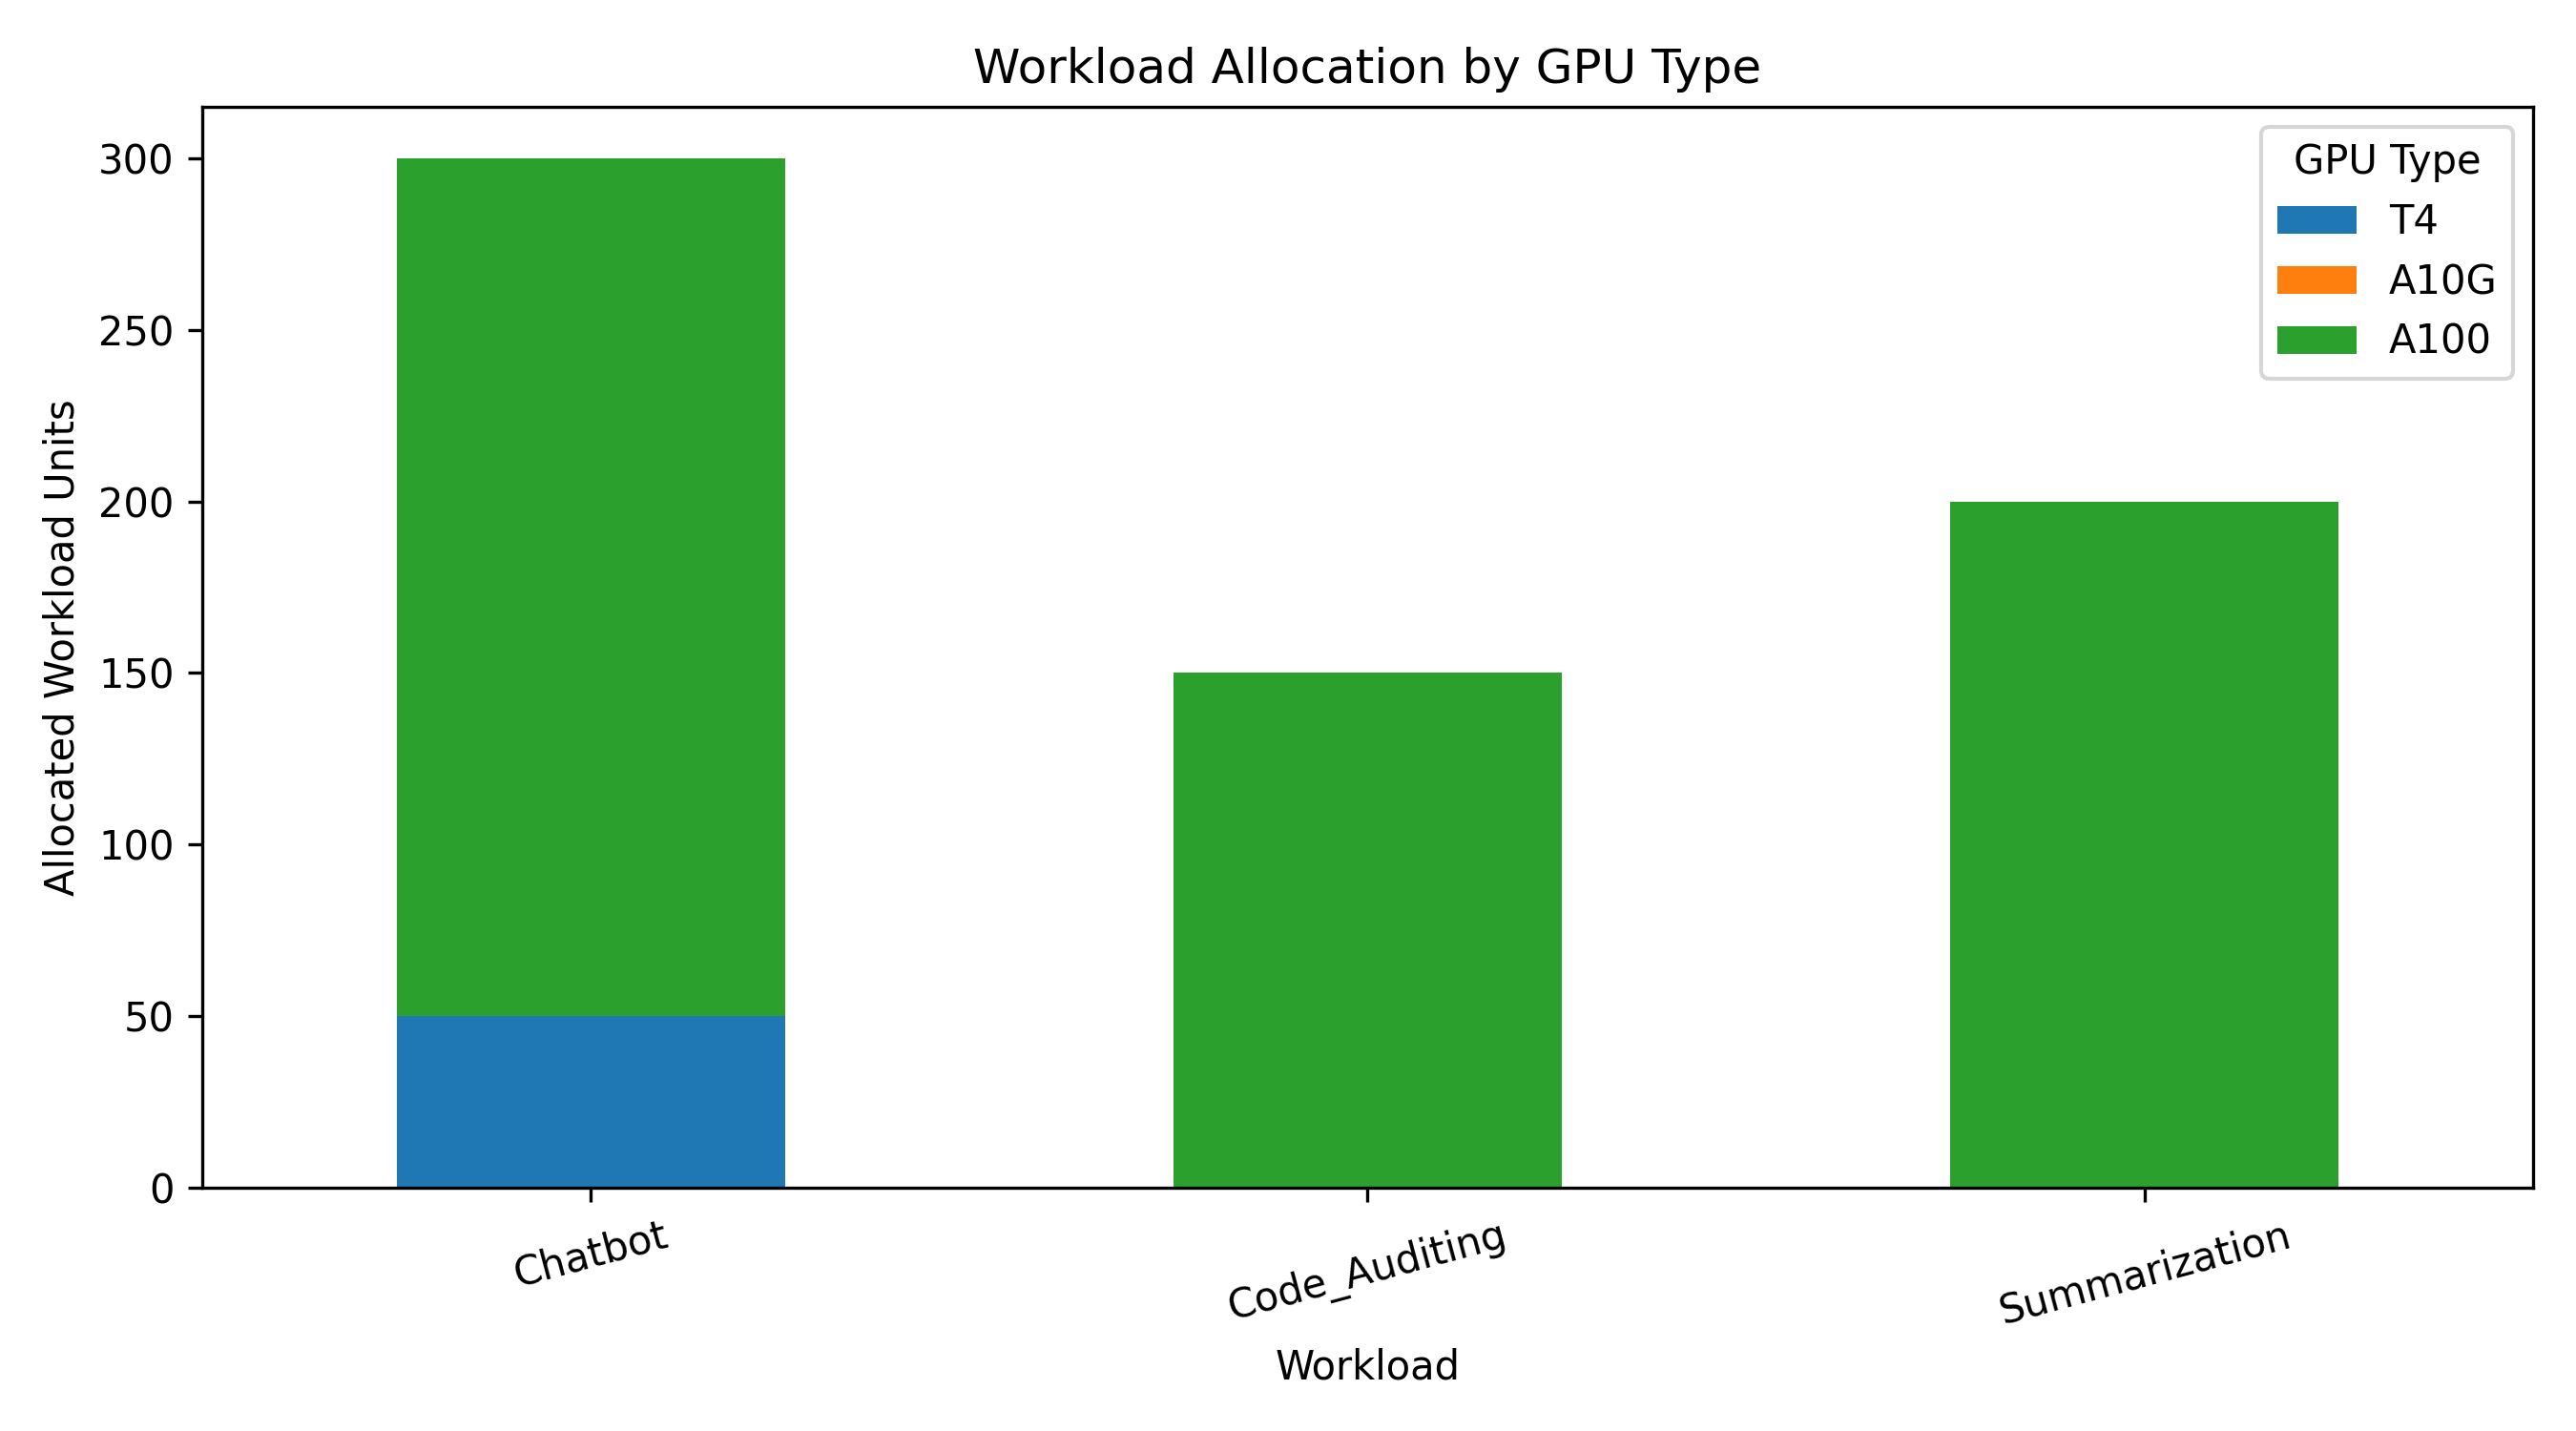

The file beside this chart, header and first rows:
Workload, GPU, Allocated Units, Estimated Latency (ms), Deadline (ms), Latency Feasible, VRAM Compatible
Chatbot, T4, 50.0, 1800, 2000, True, True
Chatbot, A10G, 0.0, 1200, 2000, True, True
Chatbot, A100, 250.0, 800, 2000, True, True
Summarization, T4, 0.0, 4500, 2500, False, True
Summarization, A10G, 0.0, 3000, 2500, False, True
Summarization, A100, 200.0, 1800, 2500, True, True
Code_Auditing, T4, 0.0, 6000, 4000, False, False
Code_Auditing, A10G, 0.0, 4500, 4000, False, True
Code_Auditing, A100, 150.0, 2500, 4000, True, True
